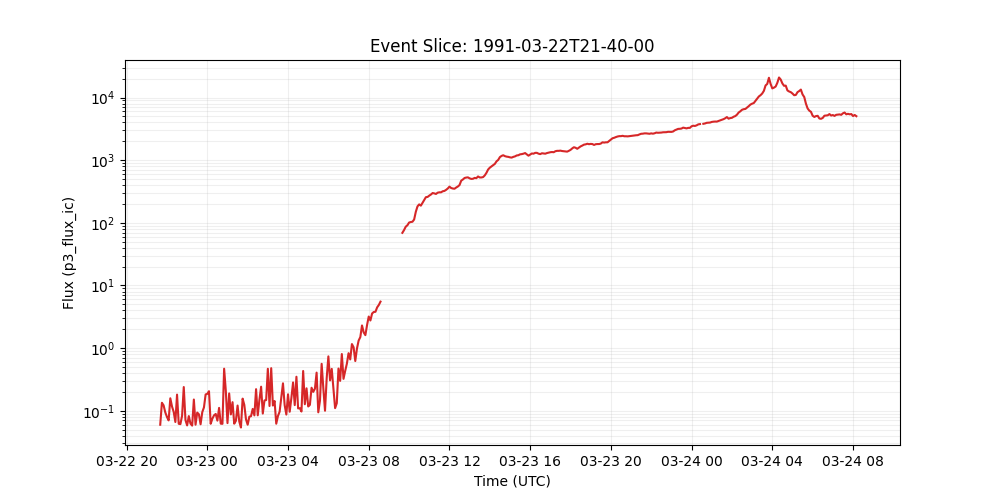

The table this chart was drawn from, first rows:
time_tag, p3_flux_ic
1991-03-22 21:40:00, 0.0598
1991-03-22 21:45:00, 0.134
1991-03-22 21:50:00, 0.122
1991-03-22 21:55:00, 0.0942
1991-03-22 22:00:00, 0.0796
1991-03-22 22:05:00, 0.0701
1991-03-22 22:10:00, 0.158
1991-03-22 22:15:00, 0.117
1991-03-22 22:20:00, 0.0959
1991-03-22 22:25:00, 0.0661
1991-03-22 22:30:00, 0.181
1991-03-22 22:35:00, 0.0619
1991-03-22 22:40:00, 0.0611
1991-03-22 22:45:00, 0.0832
1991-03-22 22:50:00, 0.239
1991-03-22 22:55:00, 0.0711
1991-03-22 23:00:00, 0.0583
1991-03-22 23:05:00, 0.0822
1991-03-22 23:10:00, 0.0621
1991-03-22 23:15:00, 0.0579
1991-03-22 23:20:00, 0.151
1991-03-22 23:25:00, 0.0598
1991-03-22 23:30:00, 0.0935
1991-03-22 23:35:00, 0.0877
1991-03-22 23:40:00, 0.0608
1991-03-22 23:45:00, 0.0948
1991-03-22 23:50:00, 0.113
1991-03-22 23:55:00, 0.182
1991-03-23 00:00:00, 0.186
1991-03-23 00:05:00, 0.205
1991-03-23 00:10:00, 0.0619
1991-03-23 00:15:00, 0.0746
1991-03-23 00:20:00, 0.0845
1991-03-23 00:25:00, 0.0889
1991-03-23 00:30:00, 0.0695
1991-03-23 00:35:00, 0.111
1991-03-23 00:40:00, 0.0622
1991-03-23 00:45:00, 0.0618
1991-03-23 00:50:00, 0.469
1991-03-23 00:55:00, 0.209
1991-03-23 01:00:00, 0.0635
1991-03-23 01:05:00, 0.189
1991-03-23 01:10:00, 0.0873
1991-03-23 01:15:00, 0.137
1991-03-23 01:20:00, 0.0621
1991-03-23 01:25:00, 0.069
1991-03-23 01:30:00, 0.121
1991-03-23 01:35:00, 0.0675
1991-03-23 01:40:00, 0.054
1991-03-23 01:45:00, 0.156
1991-03-23 01:50:00, 0.124
1991-03-23 01:55:00, 0.0729
1991-03-23 02:00:00, 0.0598
1991-03-23 02:05:00, 0.0804
1991-03-23 02:10:00, 0.0818
1991-03-23 02:15:00, 0.107
1991-03-23 02:20:00, 0.0843
1991-03-23 02:25:00, 0.221
1991-03-23 02:30:00, 0.0845
1991-03-23 02:35:00, 0.15
... 361 more rows
